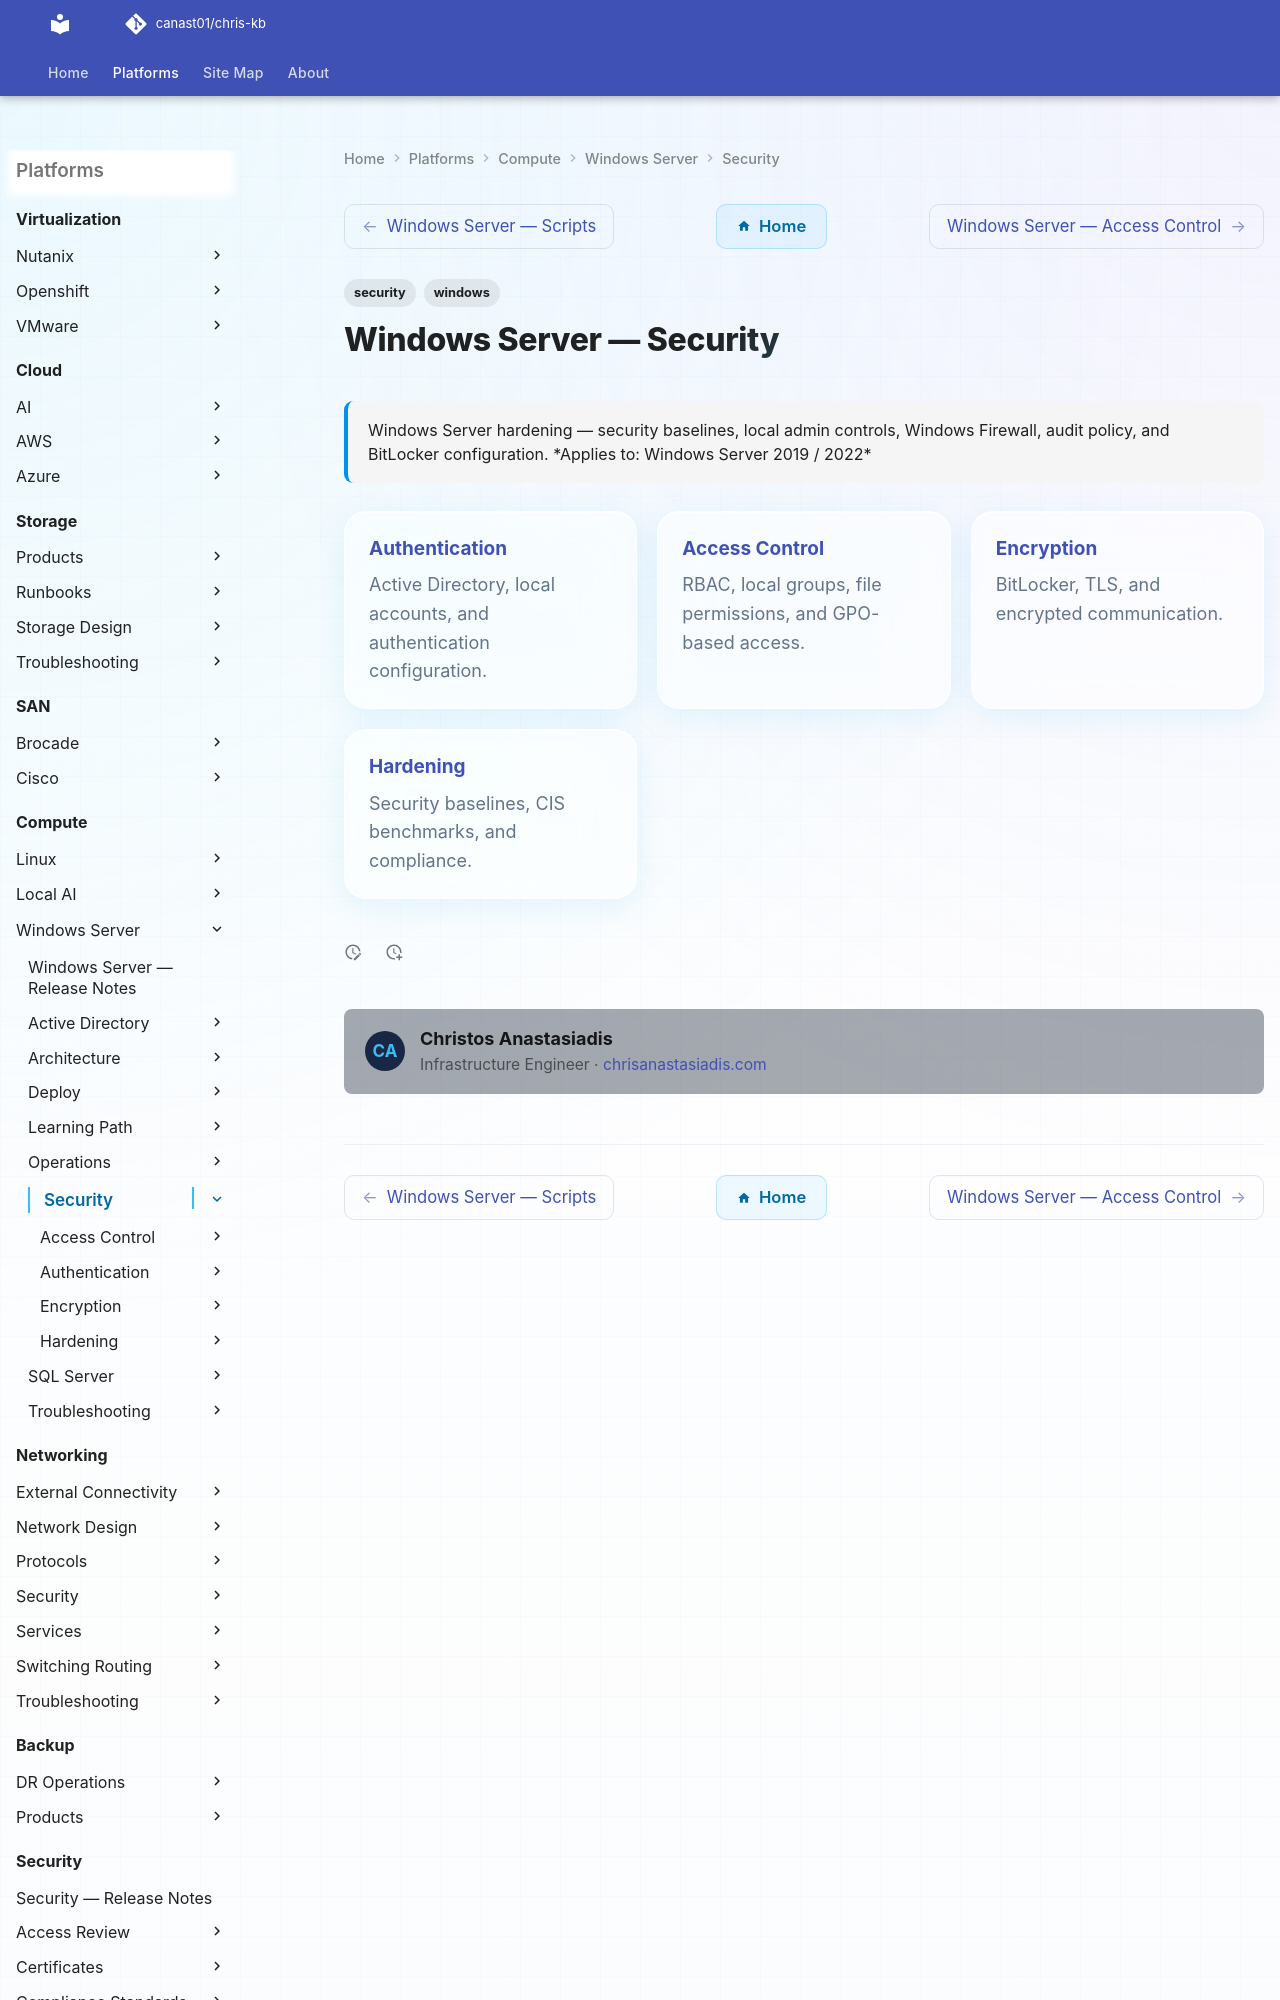

repository: canast01/chris-kb · page: compute/windows-server/security/index.html · generator: mkdocs

---
tags:
  - security
  - windows
description: "Windows Server hardening — security baselines, local admin controls, Windows Firewall, audit policy, and BitLocker configuration."
---
# Windows Server — Security

<div class="kb-summary">
Windows Server hardening — security baselines, local admin controls, Windows Firewall, audit policy, and BitLocker configuration.

*Applies to: Windows Server 2019 / 2022*
</div>

<div class="kb-grid kb-grid-3">
